Run: headless pygame with SDL's dummy video driver; simulated clock (each Clock.tick advances the game by its frame time, no real sleeping); random seed 0; keys injected as events and as key.get_pressed() state; no mouse input.
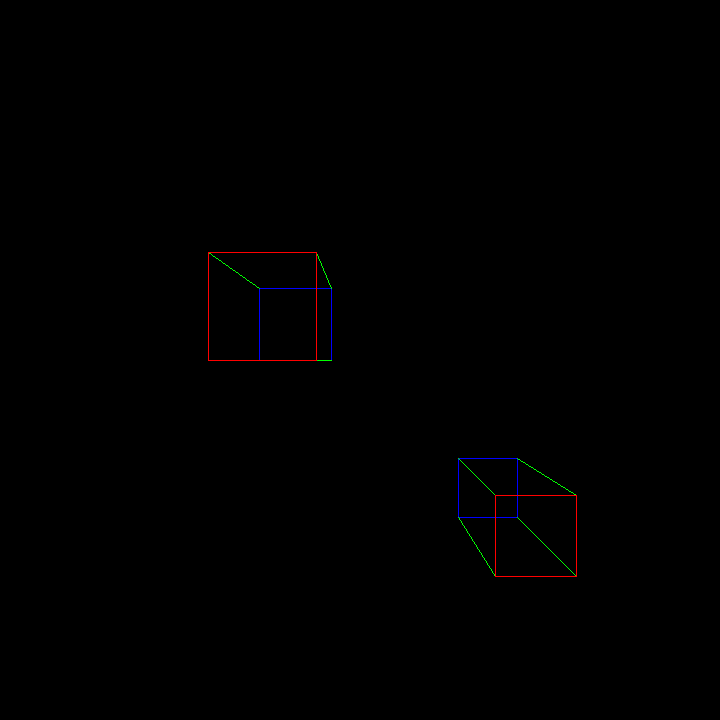
Frame 1 of 4 · flips 1–60 · no input
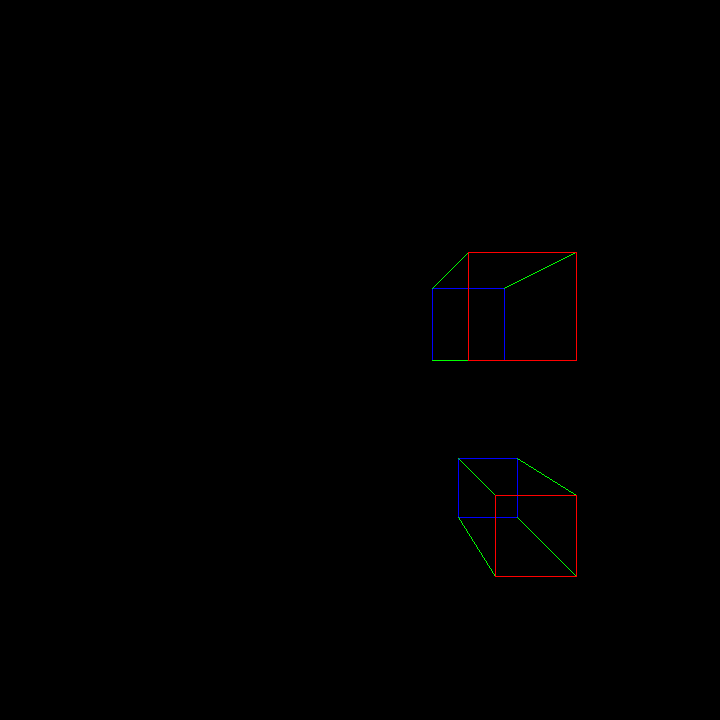
Frame 2 of 4 · flips 61–180 · tapped SPACE, RETURN · held RIGHT (→), D
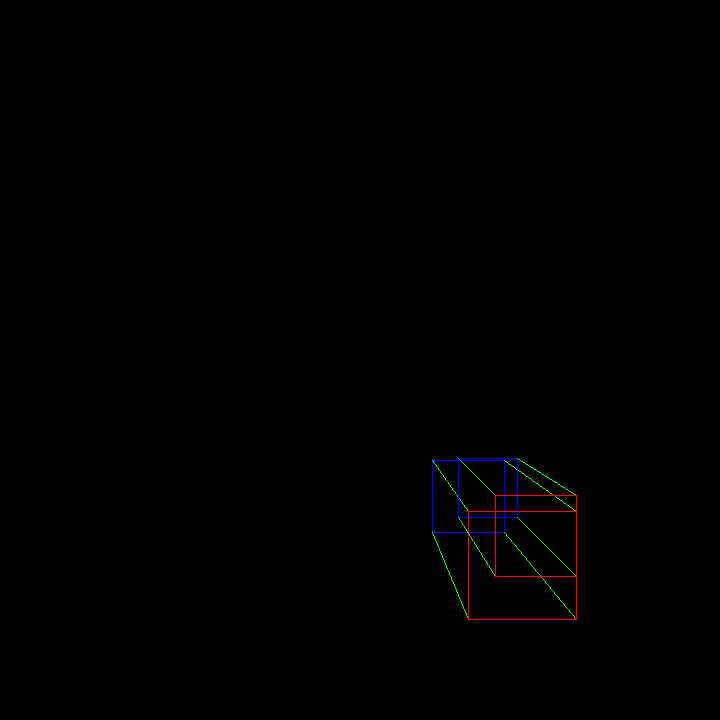
Frame 3 of 4 · flips 181–300 · held DOWN (↓), S
Frame 4 of 4 · flips 301–420 · held LEFT (←), A, UP (↑), W · screen same as frame 1, image omitted

The pygame program that drew these frames:

import pygame
import math

class Scene:
    def __init__(self, cam, objects = []):
        cam.scene = self
        self.cam = cam
        for object in objects:
            object.cam = cam
        self.objects = objects
        self.active = 0
    
    def add_object(self, object):
        object.cam = self.cam
        self.objects.append(object)

    def focus_object(self, index):
        self.active = index

class Camera:
    def __init__(self, d):
        self.scene = None
        self.d = d
        self.position = pygame.Vector3(0.0, 0.0, 0.0)
        self.rotation = pygame.Vector3(0.0, 0.0, 0.0)
    
    def move_x(self, by):
        self.position.x += by

    def move_y(self, by):
        self.position.y += by

    def move_z(self, by):
        self.position.z += by

    def rotate_x(self, by):
        self.rotation.x += by

    def rotate_y(self, by):
        self.rotation.y += by

    def rotate_z(self, by):
        self.rotation.z += by

class Cube:
    def __init__(self, x, y, z, width, height, depth):
        self.x = x
        self.y = y
        self.z = z
        self.width = width
        self.height = height
        self.depth = depth
        self.cam = None
        """
        front side:
        0   1

        2   3
        back side:
        4   5

        6   7
        """
        self.vertices = [
            pygame.Vector3(self.x, self.y, self.z),
            pygame.Vector3(self.x + self.width, self.y, self.z),
            pygame.Vector3(self.x, self.y + self.height, self.z),
            pygame.Vector3(self.x + self.width, self.y + self.height, self.z),
            pygame.Vector3(self.x, self.y, self.z + self.depth),
            pygame.Vector3(self.x + self.width, self.y, self.z + self.depth),
            pygame.Vector3(self.x, self.y + self.height, self.z + self.depth),
            pygame.Vector3(self.x + self.width, self.y + self.height, self.z + self.depth)
        ]
    
    def project_vertex(self, vertex):
        vertex = self.vertices[vertex]

        translated_x = vertex.x - self.cam.position.x
        translated_y = vertex.y - self.cam.position.y
        translated_z = vertex.z - self.cam.position.z

        # Apply camera rotation around the z-axis
        rotated_x1 = translated_x * math.cos(self.cam.rotation.z) - translated_y * math.sin(self.cam.rotation.z)
        rotated_y1 = translated_x * math.sin(self.cam.rotation.z) + translated_y * math.cos(self.cam.rotation.z)
        rotated_z1 = translated_z

        # Apply camera rotation around the y-axis
        rotated_x2 = rotated_x1 * math.cos(self.cam.rotation.y) + rotated_z1 * math.sin(self.cam.rotation.y)
        rotated_y2 = rotated_y1
        rotated_z2 = -rotated_x1 * math.sin(self.cam.rotation.y) + rotated_z1 * math.cos(self.cam.rotation.y)

        # Apply camera rotation around the x-axis
        rotated_x3 = rotated_x2
        rotated_y3 = rotated_y2 * math.cos(self.cam.rotation.x) - rotated_z2 * math.sin(self.cam.rotation.x)
        rotated_z3 = rotated_y2 * math.sin(self.cam.rotation.x) + rotated_z2 * math.cos(self.cam.rotation.x)

        # Apply perspective projection
        projected_x = rotated_x3 / (rotated_z3 / self.cam.d)
        projected_y = rotated_y3 / (rotated_z3 / self.cam.d)

        return pygame.Vector2(projected_x, projected_y)

    def draw(self):
        vertices = []
        for i in range(8):
            calc = self.project_vertex(i)
            x = screen.get_width() / 2 + (screen.get_width() * calc.x)
            y = screen.get_height() / 2 + (screen.get_height() * calc.y)
            vertices.append(pygame.Vector2(x, y))

        # back lines
        pygame.draw.line(screen, (0, 0, 255), vertices[4], vertices[5])
        pygame.draw.line(screen, (0, 0, 255), vertices[5], vertices[7])
        pygame.draw.line(screen, (0, 0, 255), vertices[7], vertices[6])
        pygame.draw.line(screen, (0, 0, 255), vertices[6], vertices[4])

        # side lines
        pygame.draw.line(screen, (0, 255, 0), vertices[0], vertices[4])
        pygame.draw.line(screen, (0, 255, 0), vertices[1], vertices[5])
        pygame.draw.line(screen, (0, 255, 0), vertices[2], vertices[6])
        pygame.draw.line(screen, (0, 255, 0), vertices[3], vertices[7])

        # front lines
        pygame.draw.line(screen, (255, 0, 0), vertices[0], vertices[1])
        pygame.draw.line(screen, (255, 0, 0), vertices[1], vertices[3])
        pygame.draw.line(screen, (255, 0, 0), vertices[3], vertices[2])
        pygame.draw.line(screen, (255, 0, 0), vertices[2], vertices[0])

    def move_x(self, by):
        for v in self.vertices:
            v.x += by
    
    def move_y(self, by):
        for v in self.vertices:
            v.y += by
    
    def move_z(self, by):
        for v in self.vertices:
            v.z += by

    def get_center(self):
        sum_vector = pygame.Vector3(0, 0, 0)
        for vertex in self.vertices:
            sum_vector += vertex
        return sum_vector / len(self.vertices)

    def rotate_x(self, by):
        center = self.get_center()
        for i in range(8):
            translated = self.vertices[i] - center
            rotated = pygame.Vector3(translated.x,
                                     translated.y * math.cos(by) - translated.z * math.sin(by),
                                     translated.y * math.sin(by) + translated.z * math.cos(by))
            final = rotated + center
            self.vertices[i] = final

    def rotate_y(self, by):
        center = self.get_center()
        for i in range(8):
            translated = self.vertices[i] - center
            rotated = pygame.Vector3(translated.x * math.cos(by) + translated.z * math.sin(by),
                                     translated.y,
                                     -translated.x * math.sin(by) + translated.z * math.cos(by))
            final = rotated + center
            self.vertices[i] = final

    def rotate_z(self, by):
        center = self.get_center()
        for i in range(8):
            translated = self.vertices[i] - center
            rotated = pygame.Vector3(translated.x * math.cos(by) - translated.y * math.sin(by),
                                     translated.x * math.sin(by) + translated.y * math.cos(by),
                                     translated.z)
            final = rotated + center
            self.vertices[i] = final

pygame.init()
pygame.display.set_caption("Fortnite 2")
screen = pygame.display.set_mode((720, 720))
clock = pygame.time.Clock()
running = True
objmode = True
cammode = False

cube0 = Cube(-0.7, -0.5, 1, 0.5, 0.5, 0.5)
cube1 = Cube(0.5, 0.5, 0.8, 0.3, 0.3, 0.3)
cam = Camera(0.3)
scene = Scene(cam, [cube0, cube1])

while running:
    for event in pygame.event.get():
        if event.type == pygame.QUIT:
            running = False
        if event.type == pygame.KEYDOWN:
            if event.key == pygame.K_ESCAPE:
                running = False
            if event.key == pygame.K_u:
                objmode, cammode = cammode, objmode
            if event.key == pygame.K_f:
                if scene.active < len(scene.objects) - 1:
                    scene.active += 1
                else:
                    scene.active = 0

    keys = pygame.key.get_pressed()
    # move controls
    if objmode:
        if keys[pygame.K_LEFT] and not keys[pygame.K_LSHIFT] and not keys[pygame.K_RSHIFT] and not keys[pygame.K_LCTRL] and not keys[pygame.K_RCTRL]:
            scene.objects[scene.active].move_x(-0.01)
        if keys[pygame.K_RIGHT] and not keys[pygame.K_LSHIFT] and not keys[pygame.K_RSHIFT] and not keys[pygame.K_LCTRL] and not keys[pygame.K_RCTRL]:
            scene.objects[scene.active].move_x(0.01)
        if keys[pygame.K_UP] and not keys[pygame.K_LSHIFT] and not keys[pygame.K_RSHIFT] and not keys[pygame.K_LCTRL] and not keys[pygame.K_RCTRL]:
            scene.objects[scene.active].move_y(-0.01)
        if keys[pygame.K_DOWN] and not keys[pygame.K_LSHIFT] and not keys[pygame.K_RSHIFT] and not keys[pygame.K_LCTRL] and not keys[pygame.K_RCTRL]:
            scene.objects[scene.active].move_y(0.01)
        if keys[pygame.K_UP]:
            if keys[pygame.K_LSHIFT] or keys[pygame.K_RSHIFT]:
                if not keys[pygame.K_LCTRL] and not keys[pygame.K_RCTRL]:
                    scene.objects[scene.active].move_z(0.01)
        if keys[pygame.K_DOWN]:
            if keys[pygame.K_LSHIFT] or keys[pygame.K_RSHIFT]:
                if not keys[pygame.K_LCTRL] and not keys[pygame.K_RCTRL]:
                    scene.objects[scene.active].move_z(-0.01)
        # rotate controls
        if keys[pygame.K_LEFT] and not keys[pygame.K_LSHIFT] and not keys[pygame.K_RSHIFT] and keys[pygame.K_LCTRL] or keys[pygame.K_RCTRL]:
            scene.objects[scene.active].rotate_y(0.01)
        if keys[pygame.K_RIGHT] and not keys[pygame.K_LSHIFT] and not keys[pygame.K_RSHIFT] and keys[pygame.K_LCTRL] or keys[pygame.K_RCTRL]:
            scene.objects[scene.active].rotate_y(-0.01)
        if keys[pygame.K_UP] and not keys[pygame.K_LSHIFT] and not keys[pygame.K_RSHIFT] and keys[pygame.K_LCTRL] or keys[pygame.K_RCTRL]:
            scene.objects[scene.active].rotate_x(-0.01)
        if keys[pygame.K_DOWN] and not keys[pygame.K_LSHIFT] and not keys[pygame.K_RSHIFT] and keys[pygame.K_LCTRL] or keys[pygame.K_RCTRL]:
            scene.objects[scene.active].rotate_x(0.01)
        if keys[pygame.K_LEFT]:
            if keys[pygame.K_LSHIFT] or keys[pygame.K_RSHIFT]:
                if keys[pygame.K_LCTRL] or keys[pygame.K_RCTRL]:
                    scene.objects[scene.active].rotate_z(-0.01)
        if keys[pygame.K_RIGHT]:
            if keys[pygame.K_LSHIFT] or keys[pygame.K_RSHIFT]:
                if keys[pygame.K_LCTRL] or keys[pygame.K_RCTRL]:
                    scene.objects[scene.active].rotate_z(0.01)
    elif cammode:
        # move controls
        if keys[pygame.K_LEFT] and not keys[pygame.K_LSHIFT] and not keys[pygame.K_RSHIFT] and not keys[pygame.K_LCTRL] and not keys[pygame.K_RCTRL]:
            scene.cam.move_x(-0.01)
        if keys[pygame.K_RIGHT] and not keys[pygame.K_LSHIFT] and not keys[pygame.K_RSHIFT] and not keys[pygame.K_LCTRL] and not keys[pygame.K_RCTRL]:
            scene.cam.move_x(0.01)
        if keys[pygame.K_UP] and not keys[pygame.K_LSHIFT] and not keys[pygame.K_RSHIFT] and not keys[pygame.K_LCTRL] and not keys[pygame.K_RCTRL]:
            scene.cam.move_y(-0.01)
        if keys[pygame.K_DOWN] and not keys[pygame.K_LSHIFT] and not keys[pygame.K_RSHIFT] and not keys[pygame.K_LCTRL] and not keys[pygame.K_RCTRL]:
            scene.cam.move_y(0.01)
        if keys[pygame.K_UP]:
            if keys[pygame.K_LSHIFT] or keys[pygame.K_RSHIFT]:
                if not keys[pygame.K_LCTRL] and not keys[pygame.K_RCTRL]:
                    scene.cam.move_z(0.01)
        if keys[pygame.K_DOWN]:
            if keys[pygame.K_LSHIFT] or keys[pygame.K_RSHIFT]:
                if not keys[pygame.K_LCTRL] and not keys[pygame.K_RCTRL]:
                    scene.cam.move_z(-0.01)
        # rotate controls
        if keys[pygame.K_LEFT] and not keys[pygame.K_LSHIFT] and not keys[pygame.K_RSHIFT] and keys[pygame.K_LCTRL] or keys[pygame.K_RCTRL]:
            scene.cam.rotate_y(0.01)
        if keys[pygame.K_RIGHT] and not keys[pygame.K_LSHIFT] and not keys[pygame.K_RSHIFT] and keys[pygame.K_LCTRL] or keys[pygame.K_RCTRL]:
            scene.cam.rotate_y(-0.01)
        if keys[pygame.K_UP] and not keys[pygame.K_LSHIFT] and not keys[pygame.K_RSHIFT] and keys[pygame.K_LCTRL] or keys[pygame.K_RCTRL]:
            scene.cam.rotate_x(-0.01)
        if keys[pygame.K_DOWN] and not keys[pygame.K_LSHIFT] and not keys[pygame.K_RSHIFT] and keys[pygame.K_LCTRL] or keys[pygame.K_RCTRL]:
            scene.cam.rotate_x(0.01)
        if keys[pygame.K_LEFT]:
            if keys[pygame.K_LSHIFT] or keys[pygame.K_RSHIFT]:
                if keys[pygame.K_LCTRL] or keys[pygame.K_RCTRL]:
                    scene.cam.rotate_z(-0.01)
        if keys[pygame.K_RIGHT]:
            if keys[pygame.K_LSHIFT] or keys[pygame.K_RSHIFT]:
                if keys[pygame.K_LCTRL] or keys[pygame.K_RCTRL]:
                    scene.cam.rotate_z(0.01)

    screen.fill("black")

    #scene.objects[1].rotate_x(0.01)
    #scene.objects[1].rotate_y(0.01)
    #scene.objects[1].rotate_z(0.01)

    for object in scene.objects:
        object.draw()

    pygame.display.flip()

    clock.tick(60)
    pygame.display.set_caption("FPS: " + str(round(clock.get_fps(), 2)))

pygame.quit()
